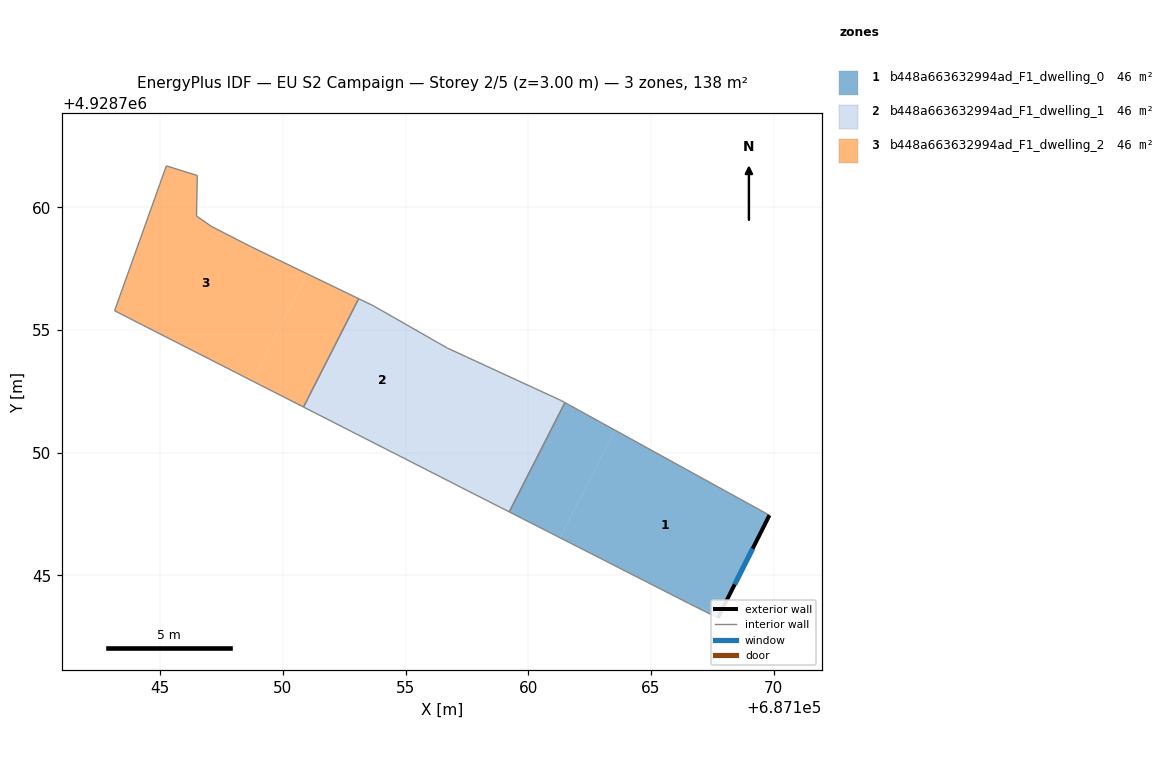
=== STOREY PLAN SPEC (per zone: floor XY polygon, exterior-wall plan segments, windows/doors) ===
zone 1: b448a663632994ad_F1_dwelling_0  (46.1 m²)
  floor: (687169.82, 4928747.45) (687167.72, 4928743.27) (687166.53, 4928743.86) (687161.29, 4928746.53) (687163.53, 4928750.92)
  floor: (687163.53, 4928750.92) (687161.29, 4928746.53) (687159.22, 4928747.59) (687161.49, 4928752.04)
  exterior wall: (687167.72, 4928743.27) – (687169.82, 4928747.45)  [4.7 m]
    window: (687168.41, 4928744.63) – (687169.14, 4928746.09)  [1.7 m²]
  interior walls: 4
zone 2: b448a663632994ad_F1_dwelling_1  (46.1 m²)
  floor: (687156.70, 4928754.26) (687157.23, 4928754.02) (687155.04, 4928749.72) (687150.84, 4928751.86) (687153.09, 4928756.27) (687153.69, 4928755.98)
  floor: (687161.34, 4928752.12) (687161.49, 4928752.04) (687159.22, 4928747.59) (687155.04, 4928749.72) (687157.23, 4928754.02)
  interior walls: 7
zone 3: b448a663632994ad_F1_dwelling_2  (46.1 m²)
  floor: (687148.70, 4928758.39) (687150.98, 4928757.29) (687148.76, 4928752.92) (687143.14, 4928755.78) (687145.25, 4928761.68) (687146.51, 4928761.29) (687146.48, 4928759.64) (687147.08, 4928759.22)
  floor: (687153.09, 4928756.27) (687150.84, 4928751.86) (687148.76, 4928752.92) (687150.98, 4928757.29)
  interior walls: 8

=== DERIVED (storey summary) ===
Building: EU S2 Campaign
Storey: 2 of 5  (floor level z = 3.00 m)
Storey gross floor area: 138.3 m²
Zones on this storey: 3
  - b448a663632994ad_F1_dwelling_0: floor 46.1 m²; exterior wall 4.7 m (14.0 m²); 1 window(s) 1.7 m²; WWR 12.2%
  - b448a663632994ad_F1_dwelling_1: floor 46.1 m²
  - b448a663632994ad_F1_dwelling_2: floor 46.1 m²
Zone adjacency (shared interzone walls):
  - b448a663632994ad_F1_dwelling_0 ↔ b448a663632994ad_F1_dwelling_1
  - b448a663632994ad_F1_dwelling_1 ↔ b448a663632994ad_F1_dwelling_2